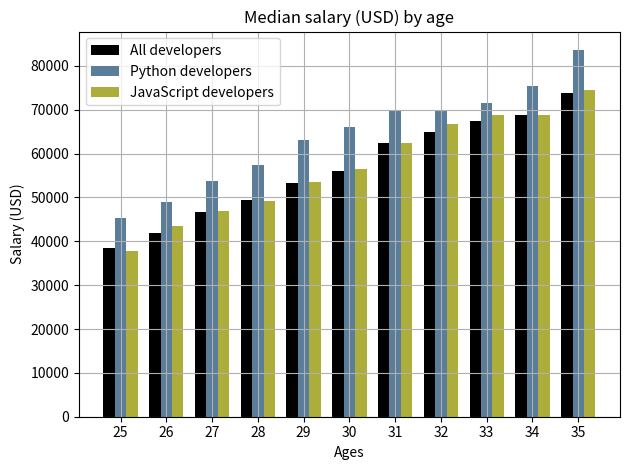

This figure's Python source:
from matplotlib import pyplot as plt
import numpy as np

#print(plt.style.available)
#plt.xkcd()

# Median Developer Salaries by Age
ages_x = [25, 26, 27, 28, 29, 30, 31, 32, 33, 34, 35]

x_indexes = np.arange(len(ages_x))
width = 0.25

dev_y = [38496, 42000, 46752, 49320, 53200,
         56000, 62316, 64928, 67317, 68748, 73752]
plt.bar(x_indexes - width, dev_y, width=width, color="k", linestyle="--", label="All developers")

# Median Python Developer Salaries by Age
py_dev_y = [45372, 48876, 53850, 57287, 63016,
            65998, 70003, 70000, 71496, 75370, 83640]
plt.bar(x_indexes, py_dev_y, width=width, color="#5a7d9a", label="Python developers")

js_dev_y = [37810, 43515, 46823, 49293, 53437,
            56373, 62375, 66674, 68745, 68746, 74583]
plt.bar(x_indexes + width, js_dev_y, width=width, color="#adad3b", label="JavaScript developers")



plt.xlabel("Ages")
plt.ylabel("Salary (USD)")
plt.title("Median salary (USD) by age")

plt.tight_layout()

plt.legend()

plt.xticks(ticks=x_indexes, labels=ages_x)

plt.grid(True)

plt.show()